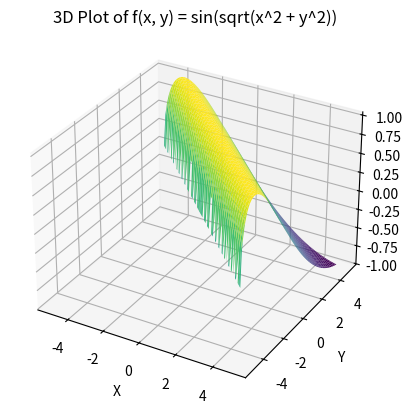

Python code for this plot:
import numpy as np
x = np.array([1,2,3],dtype=np.float32)
# print(x)

# we show how to compute the elementwise
#  sine using Numpy
# print(np.sin(np.array([1,2,3],dtype=np.float32) ))

# Otherwise, we would have to do looping explicitly as in the following
from math import sin
# print([sin(i) for i in [1,2,3]])


# two-dimensional 2x3 array constructed from two conforming Python lists.
x=np.array([ [1,2,3],[4,5,6] ])
# print(x.shape)

# Numpy
# arrays follow the usual Python slicing rules in multiple dimensions as shown below
# where the : colon character selects all elements along a particular axis
def slice():   
    x=np.array([ [1,2,3],[4,5,6] ])
    print("1 is ",x[:,0]) 
    print("2 is ",x[:,1]) #[2,5]
    print("3 is ",x[0,:])
    print("4 is ",x[1,:])
    print("5 is ",x[:,:]) #[456] -  >>[[23][56]]  - 
    print("6 is ",x[:, : : 2]) # range(4,10,-1) =[9,8,7,6,5,4]
    print("7 is ",x[:,::-1])
# slice()
# --------------
def arraysCalls():
    # Numpy Array and Memory
    # Numpy uses pass-by-reference
    # x = np.ones((3,3))
    x=np.array( [[1,2,3],
    [4,5,6],
    [7,8,9]])
    y=x[:2,[0,1]] #x[:,0:3]
    print(f' the y is {y}')
    # the variable y has 
    # its own memory because the relevant parts of x were copied. 
    # x[0,0]=999
    # print(x, y)
    # x = np.ones((3,3))
    y = x[:2,:2]
    x[0,0] = 999
    # print(x,y)
# arraysCalls()
# ----------------------------
def forceCopy():
    # Note that if you want to explicitly force a copy without 
    # any indexing tricks, you can do y=x.copy(). 
    # The code below works through another example of advanced
    # indexing versus slicing.
    x = np.arange(5)
    y=x[[0,1,2]] # index by integer list to force copy
    z=x[:3]     # slice creates view
    print(x,y,z,"\n")
    x[0]=999
    print(x,y,z)

# --------------------------
# Numpy Matrice

#  how to create two matrices and multiply them
A=np.matrix([[1,2,3],[4,5,6],[7,8,9]])
x=np.matrix([[1],[0],[0]])
# print(A*x)

# Another Way by array
A=np.array([[1,2,3],[4,5,6],[7,8,9]])
x=np.array([[1],[0],[0]])
# print(A.dot(x))



# -------------------------
# Numpy broadcasting
# It is a powerful feature in the Numpy library of Python that allows 
# you to perform operations on arrays of different shapes and sizes, without having 
# to explicitly reshape or duplicate the arrays.
a = np.array([[1, 2, 3],
              [4, 5, 6]])
b = np.array([10, 20, 30])
# Broadcasting: Adding a 1-dimensional array to a 2-dimensional array
result = a + b
# print(result)

# ------------------
import numpy as np
import matplotlib.pyplot as plt
from mpl_toolkits.mplot3d import Axes3D
def MeshGridD():
    # Meshgrid+++ is used to create a grid of coordinates from two one-dimensional arrays. 
    # This is commonly used when you want to evaluate a function on a grid of points.

    # This function takes multiple one-dimensional arrays as input and returns a meshgrid. 
    # A meshgrid is a 2D array where each element is a pair of coordinates representing
    # a point on a grid.

    # x,y=np.meshgrid(np.arange(3),np.arange(2))
    # # print(x,y)

    x = np.array([1, 2]) #x axis
    y = np.array([10, 20,30]) #y axis    (1,1o) (1,20) (1,30 ) (2,1o) (2,20) (2,30 )
    X, Y = np.meshgrid(x, y)
    print(X , "\n") 
    print(Y)

def MeshGridEXM():
    # EXAMPLE

    x_vals = np.linspace(-5, 5, 100)
    y_vals = np.linspace(-5, 5, 100)

    x, y = np.meshgrid(x_vals, y_vals)
    # print ('xvalues i', x_vals,'x', x)
    # print ('yvalues',y_vals ,'y',y)
    # Calculate the values of the function at each point in the grid
    z = np.sin(np.sqrt(x*2 + y*2))

    fig = plt.figure()
    ax = fig.add_subplot(111, projection='3d')
    ax.plot_surface(x, y, z, cmap='viridis')
    
    # Set labels for the axes
    ax.set_xlabel('X')
    ax.set_ylabel('Y')
    ax.set_zlabel('Z')
    ax.set_title('3D Plot of f(x, y) = sin(sqrt(x^2 + y^2))')
    plt.show()
MeshGridEXM()
# MeshGridEXM()
# TASK [0]
# Problem: Analyzing Temperature Distribution Across a Wall

# You have a wall made of a metallic material inside a room. 
# The temperature distribution across this wall 
# is influenced by various factors, including its thermal conductivity, 
# thickness, and heat generation.

# The wall is represented as a two-dimensional matrix, where each cell corresponds to a specific location on the wall. Your task is to create a Python program that visualizes the temperature distribution across the wall based on the following parameters:
# The thermal conductivity of the wall material is represented by 
# the coefficient K.
# The thickness of the wall is represented by L.
# The heat generation rate within the wall is denoted by G.
# The heat at both surfaces of the wall is represented by Tw.

# to calculate the temperature in each poin by the following

# Use Python to create a graphical representation 
# that shows the temperature distribution across the wall by 3D view

# ----------------------pandas-----------------------------------
# ======================pandas===================================
# ++++++++++++++++++++++pandas+++++++++++++++++++++++++++++++++++

#1-Series: There are two primary data structures in Pandas. 
# The first is the Series object which combines an index 
# and corresponding data values
import pandas as pd
x=pd.Series(index = range(5),data=[1,3,9,11,12])
# print(x)

# The main thing to keep in mind with Pandas is that these data 
# structures were originally designed to work with time-series data. 
# In that case, the index in the data
# structures corresponds to a sequence of ordered time stamps. 
# In the general case, the
# index must be a sort-able array-like entity. For example,
x=pd.Series(index = ['a','b','d','z','z'],data=[1,3,9,11,12])
# Note the duplicated z entries in the index. We can get at the entries 
# in the Series in a number of ways. First, we can used the dot 
# notation to select as in the following:
x.a
x.z
# We can also use the indexed position of the entries with 
# iloc as in the following:
x.iloc[:3]
# which uses the same slicing syntax as Numpy arrays. 
# You can also slice across the index, even if it is not numeric 
# with loc as in the following
x.loc['a':'d']
x['a':'d']

# the main power of Pandas comes from its power to aggregate and
# group data
x = pd.Series(range(5),[1,2,11,9,10])
grp=x.groupby(lambda i:i%2) # odd or even
grp.get_group(0) # even group
grp.get_group(1) # odd group
# 2-Dataframe
# The Pandas DataFrame is an encapsulation of the Series that extends 
# to two dimensions. One way to create a DataFrame is with 
# dictionaries as in the following
df = pd.DataFrame({'col1': [1,3,11,2], 'col2': [9,23,0,2]})
# Note that the keys in the input dictionary are now the column 
# headings (labels) of the DataFrame
# We can extract elements from each column using the iloc method
df.iloc[:2,:2]# get section
# or by directly slicing or by using the dot notation as shown below
df['col1'] # indexing
df.col1 # use dot notation
# Subsequent operations on the DataFrame preserve its column-wise structure as in
# the following:
df.sum()
# Grouping and aggregating with the dataframe is
# even more powerful than with Series
df = pd.DataFrame({'col1': [1,1,0,0], 'col2': [1,2,3,4]})
grp=df.groupby('col1')
grp.get_group(0)
grp.get_group(1)
grp.sum()
# The Dataframe can compute new columns based on existing columns using the
# eval method as shown below
df['sum_col']=df.eval('col1+col2')


# ----------------------Sympy-----------------------------------
# ======================Sympy===================================
# ++++++++++++++++++++++Sympy+++++++++++++++++++++++++++++++++++

# Sympy [5] is the main computer algebra module in Python. 
# It is a pure-Python package with no platform dependencies
import sympy as sym
from sympy import expand

# x = sym.Rational(1, 2)
# print(x)

# evalf evaluates the expression to a floating-point number
# print(sym.pi.evalf())

#  class representing mathematical infinity, called oo:
# print(sym.oo > 999999999)
# print(sym.oo + 1)

# In contrast to other Computer Algebra Systems, in SymPy you have to declare symbolic 
# variables explicitly:
x=5
# print(x)
# x = sym.symbols('x')
# print(x)
# p=sum(x**i for i in range(3)) # 2nd order polynomial
# print(p)

# x = sym.Symbol('x')
# y=sym.Symbol('y')
# print(x + y + x - y)
# print((x + y) ** 2)

# ---------
# SymPy is capable of performing powerful algebraic manipulations. 
# We'll take a look into some of the most frequently used: 
# expand and simplify.

# print (sym.expand((x+y)**3))
# print (sym.expand(sym.cos(x + y), trig=True))
# print(sym.trigsimp(sym.sin(x)*2 + sym.cos(x)*2))

# Use simplify if you would like to transform an expression into a simpler form:
# print(sym.simplify((x + x * y) / x))

# Limits are easy to use in SymPy, they follow the syntax limit(function, variable, point), so to compute the limit of f(x) as x 
# \rightarrow 0, you would issue limit(f, x, 0):
# print(sym.limit(x, x, sym.oo))
# print(sym.limit(sym.sin(x) / x, x, 0))
# print(sym.limit(1 / x, x, sym.oo))

# # You can differentiate any SymPy expression using diff(func, var):
# print (sym.diff(sym.sin(x), x))
# print(sym.diff(sym.sin(2 * x), x))
# print(sym.diff(x**2,x))

# print(sym.diff(x**3,x,1))
# print(sym.diff(x**3,x,2))
# print(sym.diff(x**3,x,3))

# SymPy has support for indefinite and definite integration of transcendental elementary 
# and special functions via integrate() facility

# print (sym.integrate(6 * x ** 5, x))
# ----------------------------------

# def calculate_sum(n):
#     total = 0
#     for i in range(1, n + 1):
#         total += i
#     return total

# result = calculate_sum(1000000)
# print(result)
